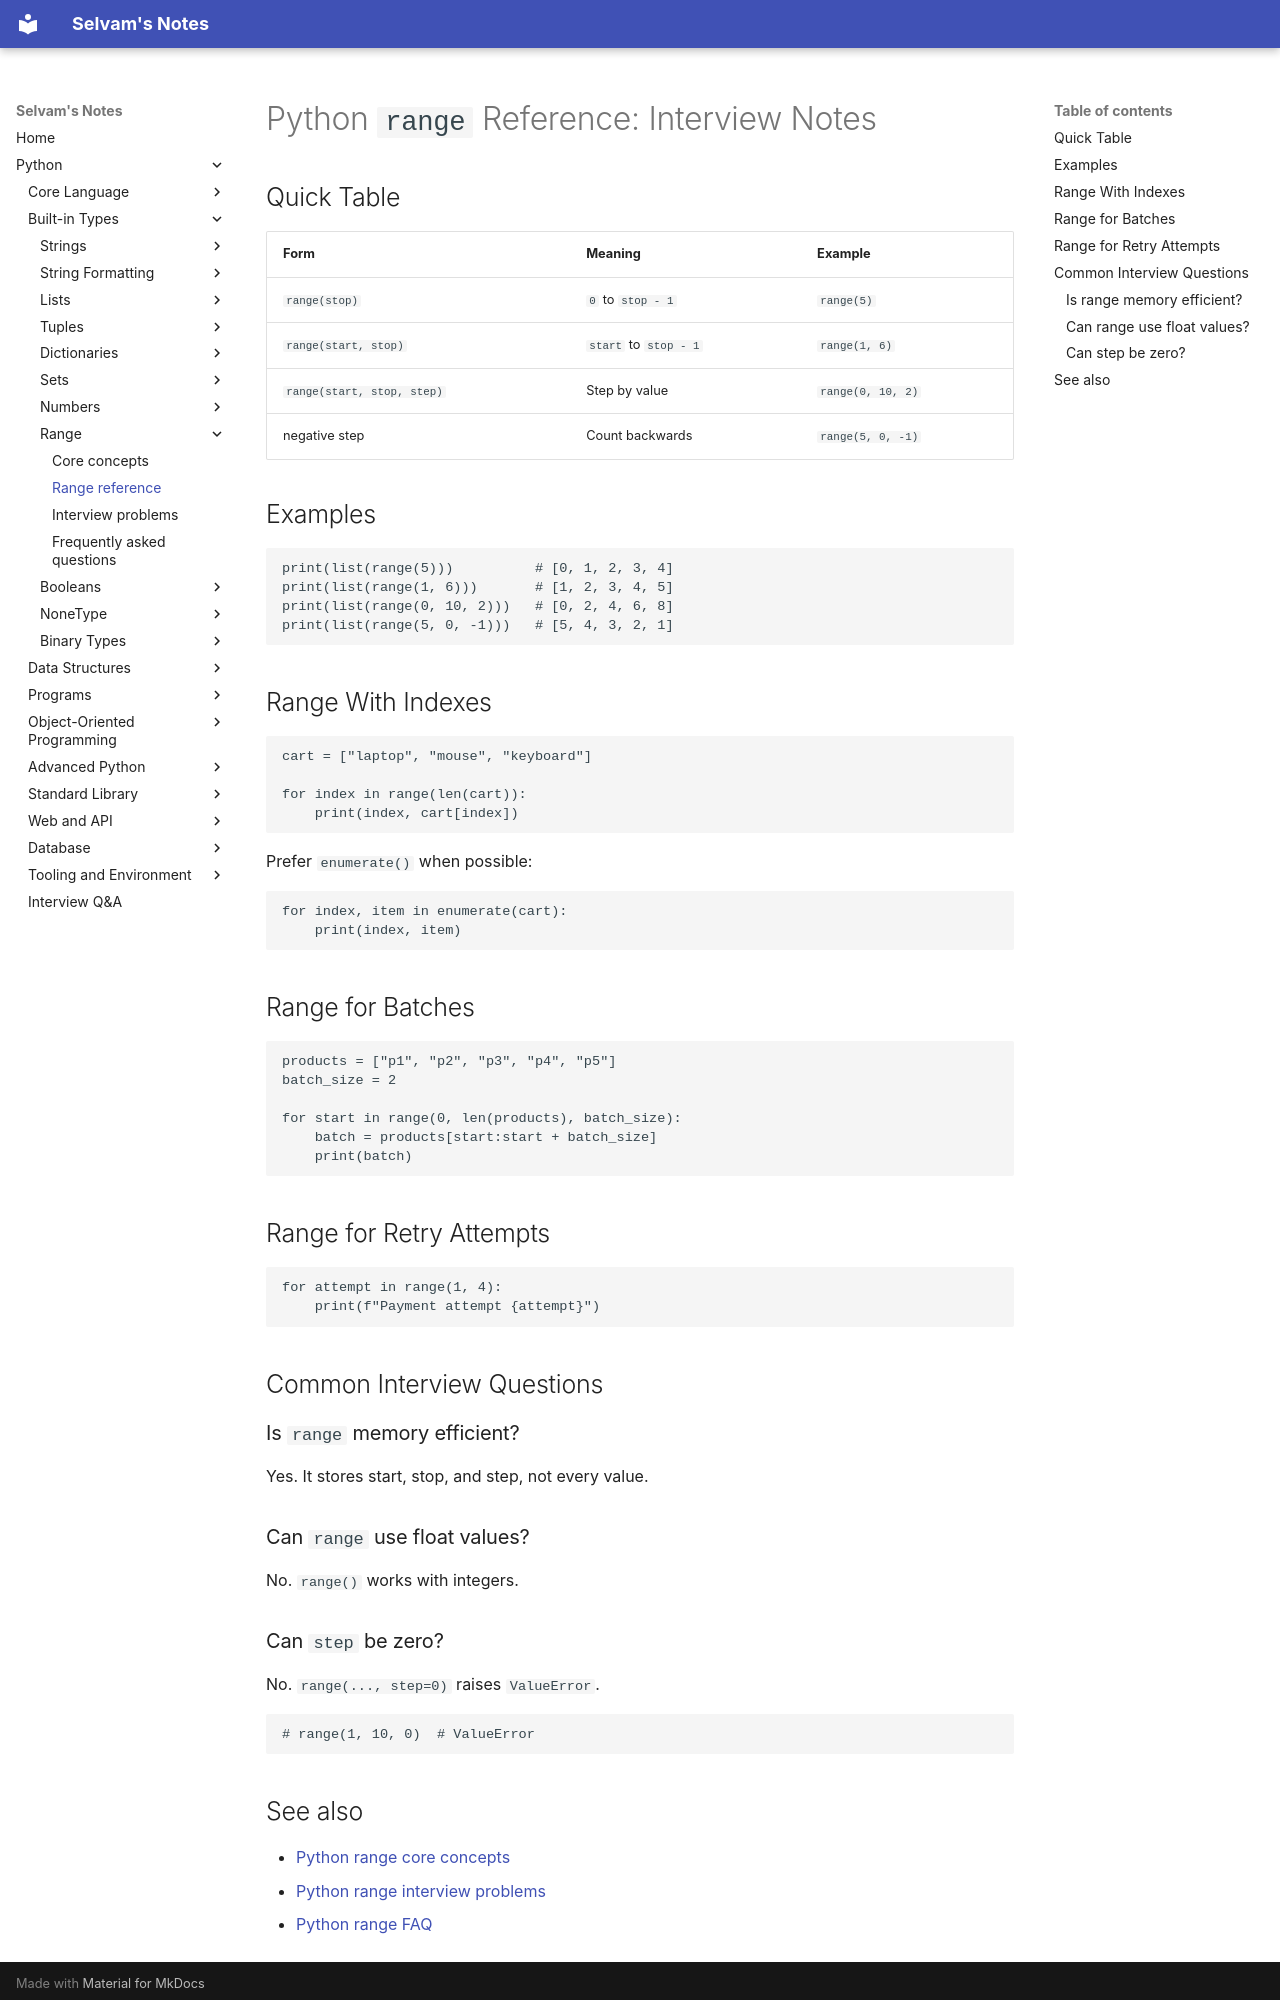

repository: jselvam/notes · page: python/range/range-reference/index.html · generator: mkdocs

# Python `range` Reference: Interview Notes

## Quick Table

| Form | Meaning | Example |
|------|---------|---------|
| `range(stop)` | `0` to `stop - 1` | `range(5)` |
| `range(start, stop)` | `start` to `stop - 1` | `range(1, 6)` |
| `range(start, stop, step)` | Step by value | `range(0, 10, 2)` |
| negative step | Count backwards | `range(5, 0, -1)` |

## Examples

```python
print(list(range(5)))          # [0, 1, 2, 3, 4]
print(list(range(1, 6)))       # [1, 2, 3, 4, 5]
print(list(range(0, 10, 2)))   # [0, 2, 4, 6, 8]
print(list(range(5, 0, -1)))   # [5, 4, 3, 2, 1]
```

## Range With Indexes

```python
cart = ["laptop", "mouse", "keyboard"]

for index in range(len(cart)):
    print(index, cart[index])
```

Prefer `enumerate()` when possible:

```python
for index, item in enumerate(cart):
    print(index, item)
```

## Range for Batches

```python
products = ["p1", "p2", "p3", "p4", "p5"]
batch_size = 2

for start in range(0, len(products), batch_size):
    batch = products[start:start + batch_size]
    print(batch)
```

## Range for Retry Attempts

```python
for attempt in range(1, 4):
    print(f"Payment attempt {attempt}")
```

## Common Interview Questions

### Is `range` memory efficient?

Yes. It stores start, stop, and step, not every value.

### Can `range` use float values?

No. `range()` works with integers.

### Can `step` be zero?

No. `range(..., step=0)` raises `ValueError`.

```python
# range(1, 10, 0)  # ValueError
```
